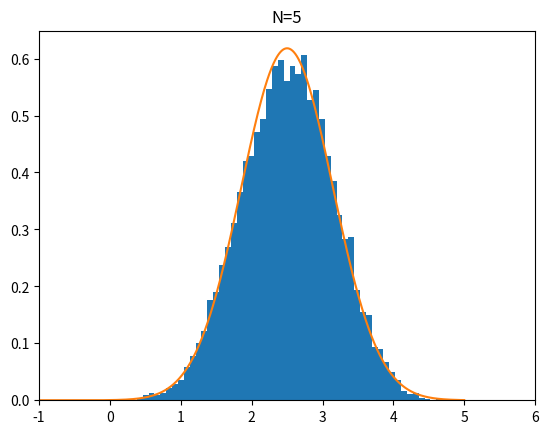

Source code (Python):
import random

import numpy as np
import matplotlib.pyplot as plt


def normal(x, mu=0, sigma=1):
    y = 1 / (np.sqrt(2 * np.pi) * sigma) * (np.exp(-(x - mu) ** 2 / (2 * sigma ** 2)))
    return y


if __name__ == '__main__':
    x_means = []
    N = 5

    for _ in range(10000):
        xs = []
        for i in range(N):
            x = np.random.rand()
            xs.append(x)
        mean = np.sum(xs)
        x_means.append(mean)

    x_norm = np.linspace(-5, 5, 1000)
    mu = 0.5 * N
    sigma = np.sqrt(1 / 12 * N)
    y_norm = normal(x_norm, mu, sigma)

    # plot
    plt.hist(x_means, bins='auto', density=True)
    plt.plot(x_norm, y_norm)
    plt.title(f'N={N}')
    plt.xlim(-1, 6)
    plt.show()
    plt.close()
    
